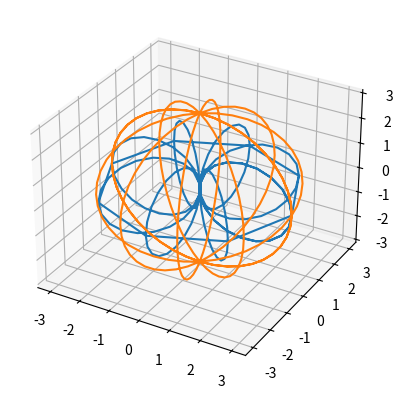

Source code (Python):
import numpy as np
import matplotlib.pyplot as plt
from mpl_toolkits.mplot3d import Axes3D


radius = 3
circles = 6  # Parallel to z axis. Equal to x2 longitudes (circle)
lat = 5
# Points on a circe (first and last are the same)


theta_t = np.linspace(0, 2*np.pi, 20)
phi_t = np.linspace(0, 2*np.pi, 9)
theta_t, phi_t = np.meshgrid(theta_t, phi_t)
R = 1.5

r = 1.5
x = (R + r*np.cos(theta_t)) * np.cos(phi_t)
y = (R + r*np.cos(theta_t)) * np.sin(phi_t)
z = r * np.sin(theta_t)

fig4 = plt.figure()
ax = plt.axes(projection='3d')

# ax1.plot_surface(x, y, z, rstride=5, cstride=5, edgecolors='k')
ax.plot(x.flatten('C'), y.flatten('C'), z.flatten('C'))



radius = 3
circles = 6  # Parallel to z axis. Equal to x2 longitudes (circle)
lat = 41    # Points on a circe (first and last are the same)

phi = np.linspace(0, np.pi, circles)  # 10 times the perimeter, parallel to z axis (longitude)
theta = np.linspace(0, 2 * np.pi, lat)  # (latidude) in parallel to x,y plane
x = radius * np.outer(np.sin(theta), np.cos(phi))  # the plane
y = radius * np.outer(np.sin(theta), np.sin(phi))  # the plane
z = radius * np.outer(np.cos(theta), np.ones_like(phi))  # the axis
ax.plot(x.flatten('F'), y.flatten('F'), z.flatten('F'))

# radius = 0.5
# phi = np.linspace(0, np.pi, circles)  # 10 times the perimeter, parallel to z axis (longitude)
# theta = np.linspace(0, 2 * np.pi, lat)  # (latidude) in parallel to x,y plane
# x = 1 + radius * np.outer(np.sin(theta), np.cos(phi))  # the plane
# y = 1 + radius * np.outer(np.sin(theta), np.sin(phi))  # the plane
# z = 1 + radius * np.outer(np.cos(theta), np.ones_like(phi))  # the axis
# ax.plot(x.flatten('F'), y.flatten('F'), z.flatten('F'))

plt.show()